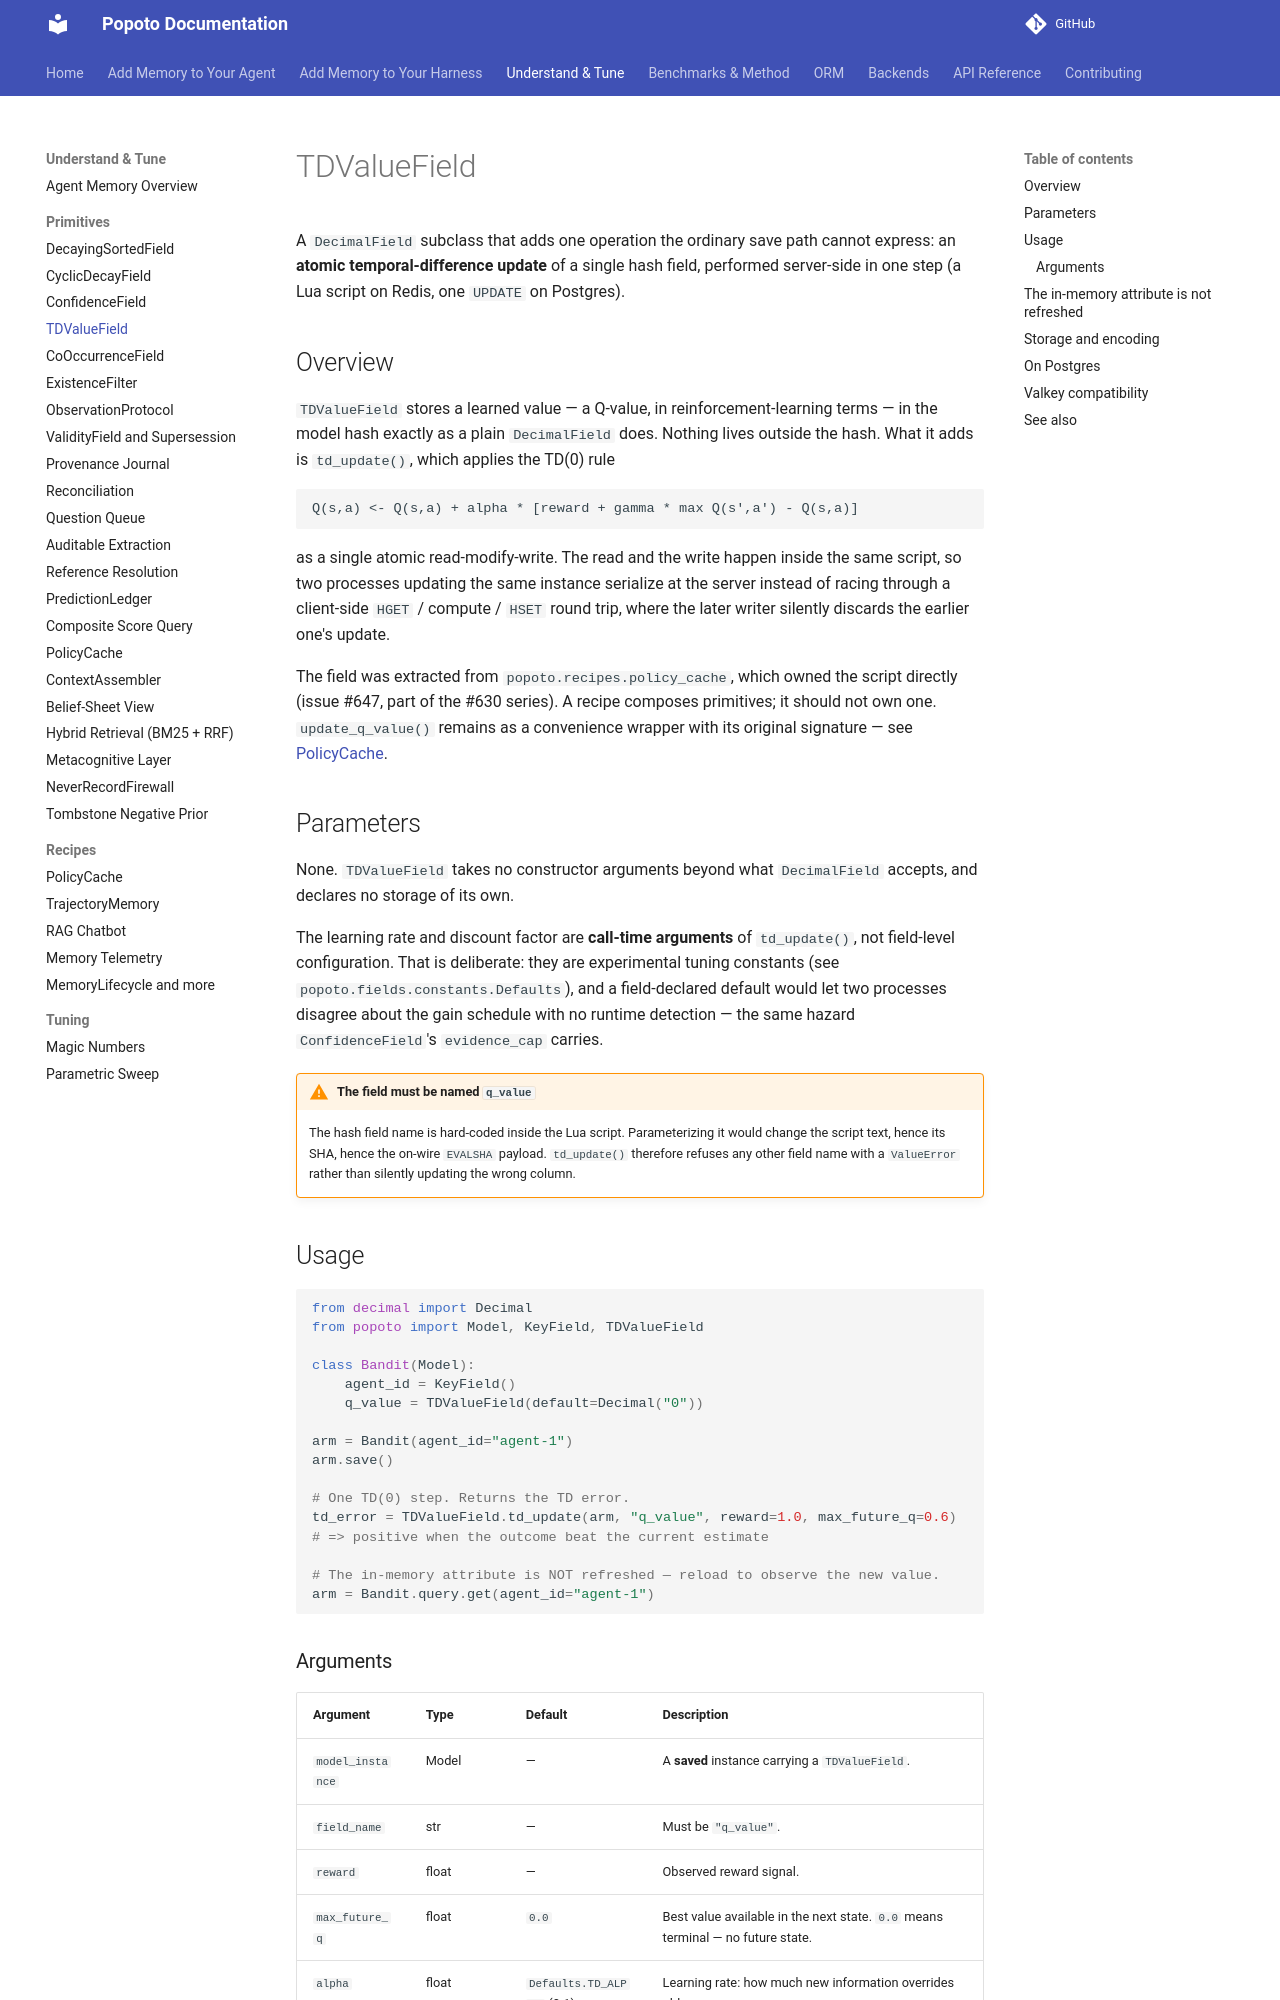

repository: tomcounsell/popoto · page: features/td-value-field/index.html · generator: mkdocs

# TDValueField

A `DecimalField` subclass that adds one operation the ordinary save path cannot express: an **atomic temporal-difference update** of a single hash field, performed server-side in one step (a Lua script on Redis, one `UPDATE` on Postgres).

## Overview

`TDValueField` stores a learned value — a Q-value, in reinforcement-learning terms — in the model hash exactly as a plain `DecimalField` does. Nothing lives outside the hash. What it adds is `td_update()`, which applies the TD(0) rule

```
Q(s,a) <- Q(s,a) + alpha * [reward + gamma * max Q(s',a') - Q(s,a)]
```

as a single atomic read-modify-write. The read and the write happen inside the same script, so two processes updating the same instance serialize at the server instead of racing through a client-side `HGET` / compute / `HSET` round trip, where the later writer silently discards the earlier one's update.

The field was extracted from `popoto.recipes.policy_cache`, which owned the script directly (issue #647, part of the #630 series). A recipe composes primitives; it should not own one. `update_q_value()` remains as a convenience wrapper with its original signature — see [PolicyCache](policy-cache.md).

## Parameters

None. `TDValueField` takes no constructor arguments beyond what `DecimalField` accepts, and declares no storage of its own.

The learning rate and discount factor are **call-time arguments** of `td_update()`, not field-level configuration. That is deliberate: they are experimental tuning constants (see `popoto.fields.constants.Defaults`), and a field-declared default would let two processes disagree about the gain schedule with no runtime detection — the same hazard `ConfidenceField`'s `evidence_cap` carries.

!!! warning "The field must be named `q_value`"
    The hash field name is hard-coded inside the Lua script. Parameterizing it would change the script text, hence its SHA, hence the on-wire `EVALSHA` payload. `td_update()` therefore refuses any other field name with a `ValueError` rather than silently updating the wrong column.

## Usage

```python
from decimal import Decimal
from popoto import Model, KeyField, TDValueField

class Bandit(Model):
    agent_id = KeyField()
    q_value = TDValueField(default=Decimal("0"))

arm = Bandit(agent_id="agent-1")
arm.save()

# One TD(0) step. Returns the TD error.
td_error = TDValueField.td_update(arm, "q_value", reward=1.0, max_future_q=0.6)
# => positive when the outcome beat the current estimate

# The in-memory attribute is NOT refreshed — reload to observe the new value.
arm = Bandit.query.get(agent_id="agent-1")
```
